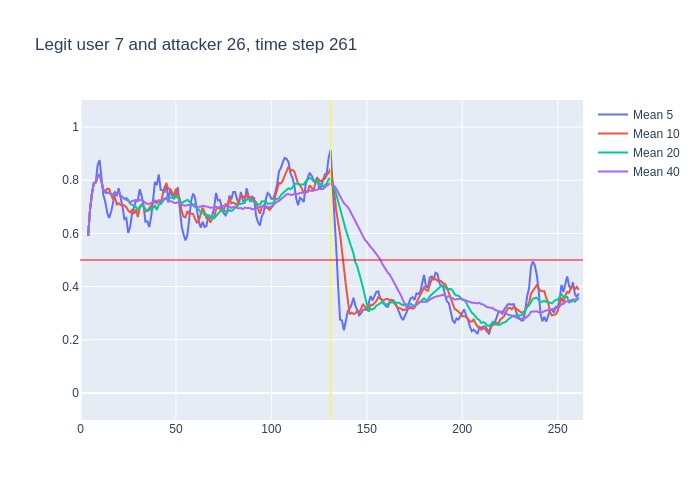

Values plotted in this chart, from the file beside it:
, time, confidence, avg_5_conf, avg_10_conf, avg_20_conf, avg_40_conf, real_user, predicted, user_count
0, 3, 0.59, , , , , 7, 7, 16
1, 4, 0.79, 0.59, 0.59, 0.59, 0.59, 7, 7, 16
2, 5, 0.87, 0.69, 0.69, 0.69, 0.69, 7, 7, 16
3, 6, 0.91, 0.75, 0.75, 0.75, 0.75, 7, 7, 16
4, 7, 0.8, 0.79, 0.79, 0.79, 0.79, 7, 7, 16
5, 8, 0.92, 0.792, 0.792, 0.792, 0.792, 7, 7, 16
6, 9, 0.88, 0.858, 0.8133, 0.8133, 0.8133, 7, 7, 16
7, 10, 0.54, 0.876, 0.8229, 0.8229, 0.8229, 7, 7, 16
8, 11, 0.58, 0.81, 0.7875, 0.7875, 0.7875, 7, 7, 16
9, 12, 0.67, 0.744, 0.7644, 0.7644, 0.7644, 7, 7, 16
10, 13, 0.72, 0.718, 0.755, 0.755, 0.755, 7, 7, 16
11, 14, 0.78, 0.678, 0.768, 0.7518, 0.7518, 7, 7, 16
12, 15, 0.65, 0.658, 0.767, 0.7542, 0.7542, 7, 7, 16
13, 16, 0.74, 0.68, 0.745, 0.7462, 0.7462, 7, 7, 16
14, 17, 0.89, 0.712, 0.728, 0.7457, 0.7457, 7, 7, 16
15, 18, 0.64, 0.756, 0.737, 0.7553, 0.7553, 7, 7, 16
16, 19, 0.93, 0.74, 0.709, 0.7481, 0.7481, 7, 7, 16
17, 20, 0.47, 0.77, 0.714, 0.7588, 0.7588, 7, 7, 16
18, 21, 0.58, 0.734, 0.707, 0.7428, 0.7428, 7, 7, 16
19, 22, 0.65, 0.702, 0.707, 0.7342, 0.7342, 7, 7, 16
20, 23, 0.66, 0.654, 0.705, 0.73, 0.73, 7, 7, 16
21, 24, 0.65, 0.658, 0.699, 0.7335, 0.7267, 7, 7, 16
22, 25, 0.58, 0.602, 0.686, 0.7265, 0.7232, 7, 7, 16
23, 26, 0.83, 0.624, 0.679, 0.712, 0.717, 7, 7, 16
24, 27, 0.75, 0.674, 0.688, 0.708, 0.7217, 7, 7, 16
25, 28, 0.8, 0.694, 0.674, 0.7055, 0.7228, 7, 7, 16
26, 29, 0.65, 0.722, 0.69, 0.6995, 0.7258, 7, 7, 16
27, 30, 0.8, 0.722, 0.662, 0.688, 0.723, 7, 7, 16
28, 31, 0.71, 0.766, 0.695, 0.701, 0.7257, 7, 7, 16
29, 32, 0.58, 0.742, 0.708, 0.7075, 0.7252, 7, 7, 16
30, 33, 0.48, 0.708, 0.701, 0.703, 0.7203, 7, 7, 16
31, 34, 0.66, 0.644, 0.683, 0.691, 0.7126, 7, 7, 16
32, 35, 0.69, 0.646, 0.684, 0.685, 0.7109, 7, 7, 16
33, 36, 0.9, 0.624, 0.695, 0.687, 0.7103, 7, 7, 16
34, 37, 0.89, 0.662, 0.702, 0.695, 0.7159, 7, 7, 16
35, 38, 0.83, 0.724, 0.716, 0.695, 0.7209, 7, 7, 16
36, 39, 0.6, 0.794, 0.719, 0.7045, 0.7239, 7, 7, 16
37, 40, 0.89, 0.782, 0.714, 0.688, 0.7205, 7, 7, 16
38, 41, 0.61, 0.822, 0.723, 0.709, 0.725, 7, 7, 16
39, 42, 0.88, 0.764, 0.713, 0.7105, 0.7221, 7, 7, 16
40, 43, 0.79, 0.762, 0.743, 0.722, 0.726, 7, 7, 16
41, 44, 0.78, 0.754, 0.774, 0.7285, 0.731, 7, 7, 16
42, 45, 0.52, 0.79, 0.786, 0.735, 0.7308, 7, 7, 16
43, 46, 0.87, 0.716, 0.769, 0.732, 0.722, 7, 7, 16
44, 47, 0.76, 0.768, 0.766, 0.734, 0.721, 7, 7, 16
45, 48, 0.72, 0.744, 0.753, 0.7345, 0.72, 7, 7, 16
46, 49, 0.86, 0.73, 0.742, 0.7305, 0.715, 7, 7, 16
47, 50, 0.66, 0.746, 0.768, 0.741, 0.7145, 7, 7, 16
48, 51, 0.48, 0.774, 0.745, 0.734, 0.7175, 7, 7, 16
49, 52, 0.41, 0.696, 0.732, 0.7225, 0.715, 7, 7, 16
50, 53, 0.57, 0.626, 0.685, 0.714, 0.7085, 7, 7, 16
51, 54, 0.75, 0.596, 0.663, 0.7185, 0.7047, 7, 7, 16
52, 55, 0.76, 0.574, 0.66, 0.723, 0.704, 7, 7, 16
53, 56, 0.77, 0.594, 0.684, 0.7265, 0.7068, 7, 7, 16
54, 57, 0.77, 0.652, 0.674, 0.72, 0.7075, 7, 7, 16
55, 58, 0.7, 0.724, 0.675, 0.714, 0.7045, 7, 7, 16
56, 59, 0.67, 0.75, 0.673, 0.7075, 0.706, 7, 7, 16
57, 60, 0.53, 0.734, 0.654, 0.711, 0.6995, 7, 7, 16
58, 61, 0.55, 0.688, 0.641, 0.693, 0.701, 7, 7, 16
59, 62, 0.66, 0.644, 0.648, 0.69, 0.7003, 7, 7, 16
... 199 more rows
